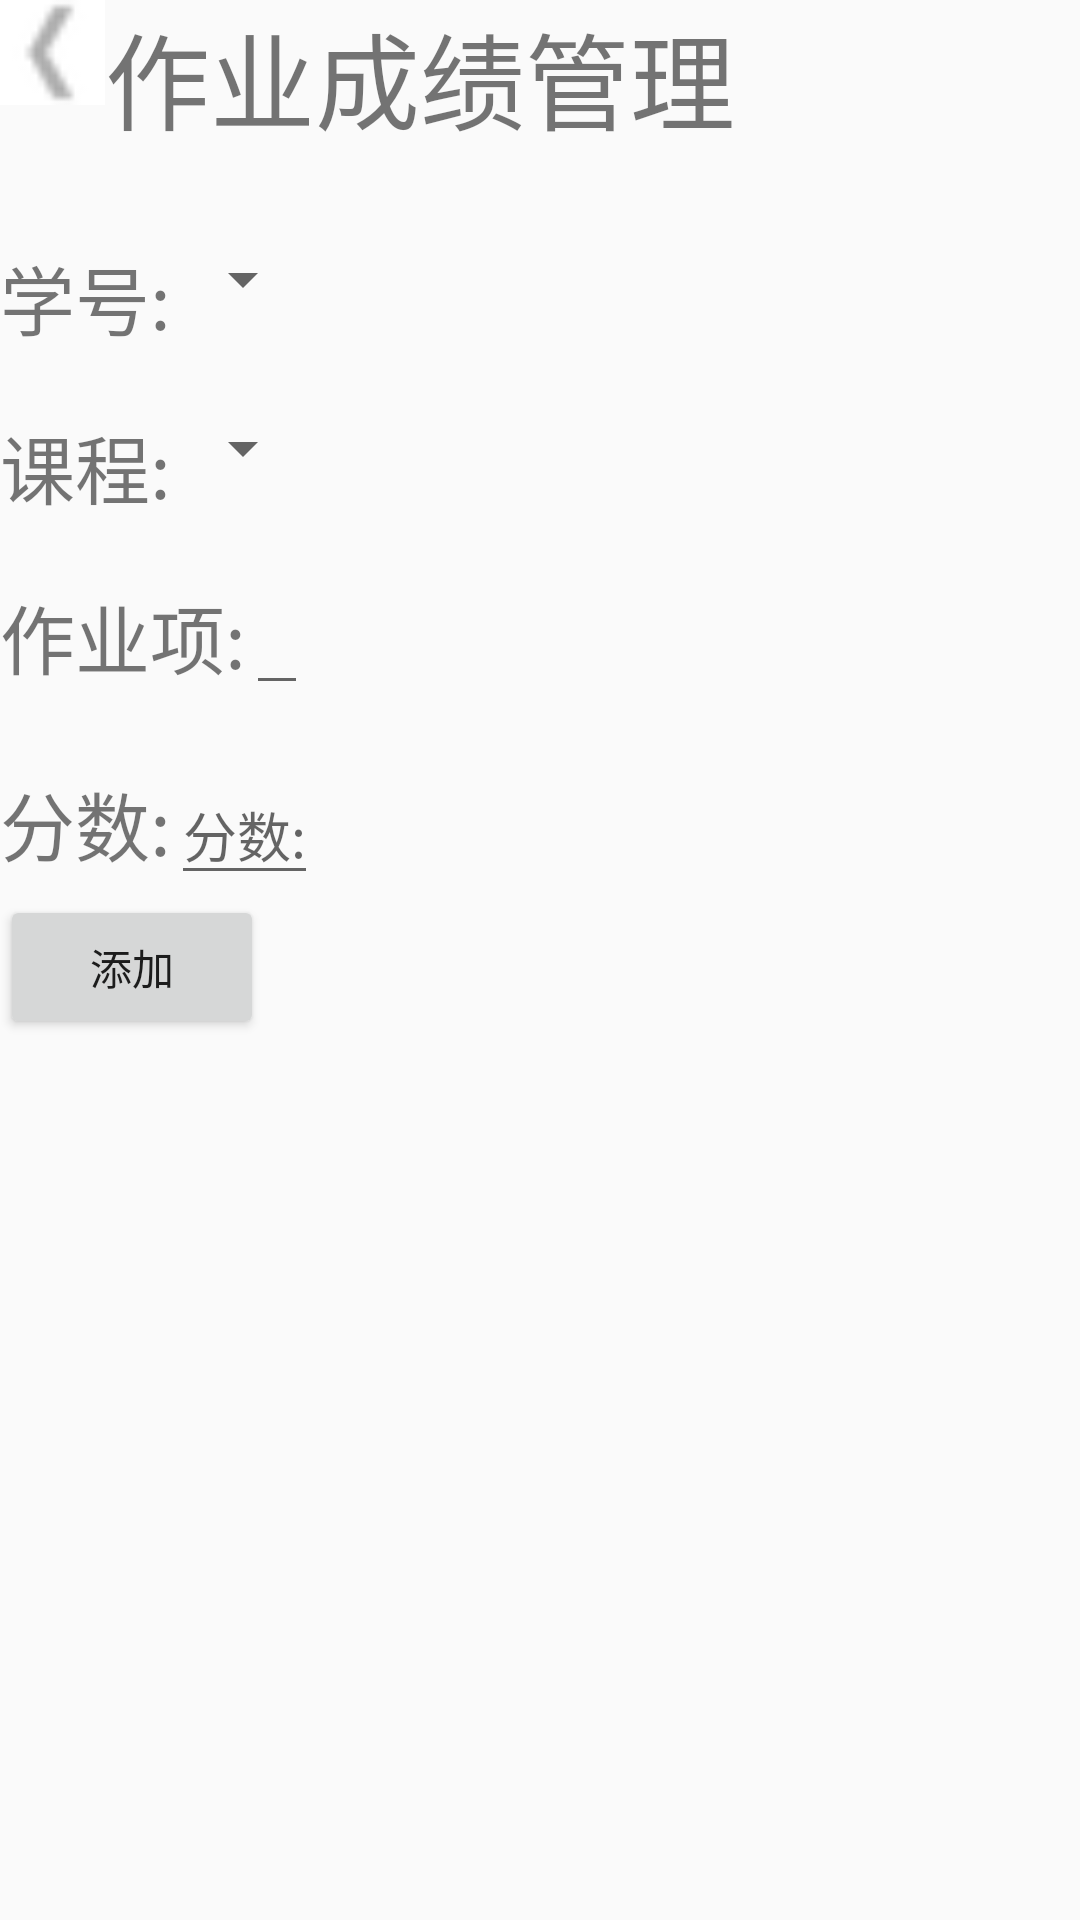

Layout XML and referenced resources for this Android screen:
<!-- AndroidManifest.xml: application theme AppTheme -->
<!-- res/layout/score_manage.xml -->
<?xml version="1.0" encoding="utf-8"?>
<LinearLayout xmlns:android="http://schemas.android.com/apk/res/android"
    android:layout_width="match_parent"
    android:layout_height="match_parent"
    android:orientation="vertical" >

    <LinearLayout
        android:layout_width="match_parent"
        android:layout_height="wrap_content"
        android:orientation="horizontal" >

        <ImageView
            android:id="@+id/fanhui"
            android:layout_width="35dp"
            android:layout_height="35dp"
            android:src="@drawable/list_extend_f" />

        <TextView
            android:layout_width="wrap_content"
            android:layout_height="wrap_content"
            android:gravity="center"
            android:text="作业成绩管理"
            android:textSize="35dp" />
    </LinearLayout>

    <LinearLayout
        android:layout_width="wrap_content"
        android:layout_height="wrap_content"
        android:layout_marginTop="30dp"
        android:orientation="horizontal" >

        <TextView
            android:layout_width="wrap_content"
            android:layout_height="wrap_content"
            android:text="学号:"
            android:textSize="25dp" />

        <Spinner
            android:id="@+id/score_manage_sno"
            android:layout_width="wrap_content"
            android:layout_height="wrap_content" />
    </LinearLayout>

    <LinearLayout
        android:layout_width="wrap_content"
        android:layout_height="wrap_content"
        android:layout_marginTop="20dp"
        android:orientation="horizontal" >

        <TextView
            android:layout_width="wrap_content"
            android:layout_height="wrap_content"
            android:text="课程:"
            android:textSize="25dp" />

        <Spinner
            android:id="@+id/score_manage_class"
            android:layout_width="wrap_content"
            android:layout_height="wrap_content" />
    </LinearLayout>

    <LinearLayout
        android:layout_width="wrap_content"
        android:layout_height="wrap_content"
        android:layout_marginTop="20dp"
        android:orientation="horizontal" >

        <TextView
            android:layout_width="wrap_content"
            android:layout_height="wrap_content"
            android:text="作业项:"
            android:textSize="25dp" />

        <EditText
            android:id="@+id/score_manage_work"
            android:layout_width="wrap_content"
            android:layout_height="wrap_content" />
    </LinearLayout>

    <LinearLayout
        android:layout_width="wrap_content"
        android:layout_height="wrap_content"
        android:layout_marginTop="20dp"
        android:orientation="horizontal" >

        <TextView
            android:layout_width="wrap_content"
            android:layout_height="wrap_content"
            android:text="分数:"
            android:textSize="25dp" />

        <EditText
            android:id="@+id/score_manage_score"
            android:layout_width="wrap_content"
            android:layout_height="wrap_content"
            android:hint="分数:" />
    </LinearLayout>

    <Button
        android:id="@+id/score_manage_btn"
        android:layout_width="wrap_content"
        android:layout_height="wrap_content"
        android:text="添加" />

</LinearLayout>
<!-- resources referenced by this layout -->
<resources>
  <!-- drawable list_extend_f: png bitmap (drawable-hdpi, 590 bytes) -->
  <style name="AppTheme" parent="AppBaseTheme">
          
          <item name="android:windowIsTranslucent">true</item>
          <item name="android:windowNoTitle">true</item>
      </style>
  <style name="AppBaseTheme" parent="Theme.AppCompat.Light">
          
      </style>
</resources>
